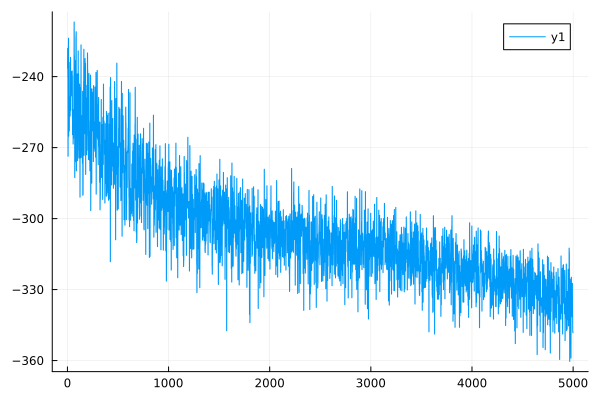

Data behind this chart, as committed beside it:
0	-236.36318857094167
1	-236.3
2	-228
3	-228
4	-240.4
5	-240.4
6	-273.6
7	-273.6
8	-232.1
9	-232.1
10	-223.8
11	-223.8
12	-265.2
13	-265.2
14	-248.5
15	-248.5
16	-261
17	-261
18	-263
19	-263
20	-250.5
21	-250.4
22	-248.3
23	-248.3
24	-234
25	-234
26	-256.7
27	-256.7
28	-248.4
29	-248.4
30	-231.9
31	-231.8
32	-254.3
33	-254.3
34	-244.3
35	-244.2
36	-244.1
37	-244
38	-248.2
39	-248.2
40	-237.8
41	-237.8
42	-246.2
43	-246.2
44	-246.2
45	-246.2
46	-237.6
47	-237.5
48	-239.7
49	-239.7
50	-264.5
51	-264.5
52	-258.2
53	-258.2
54	-254
55	-253.9
56	-268.5
57	-268.5
58	-260
59	-260
60	-266.1
... 4,939 more rows
